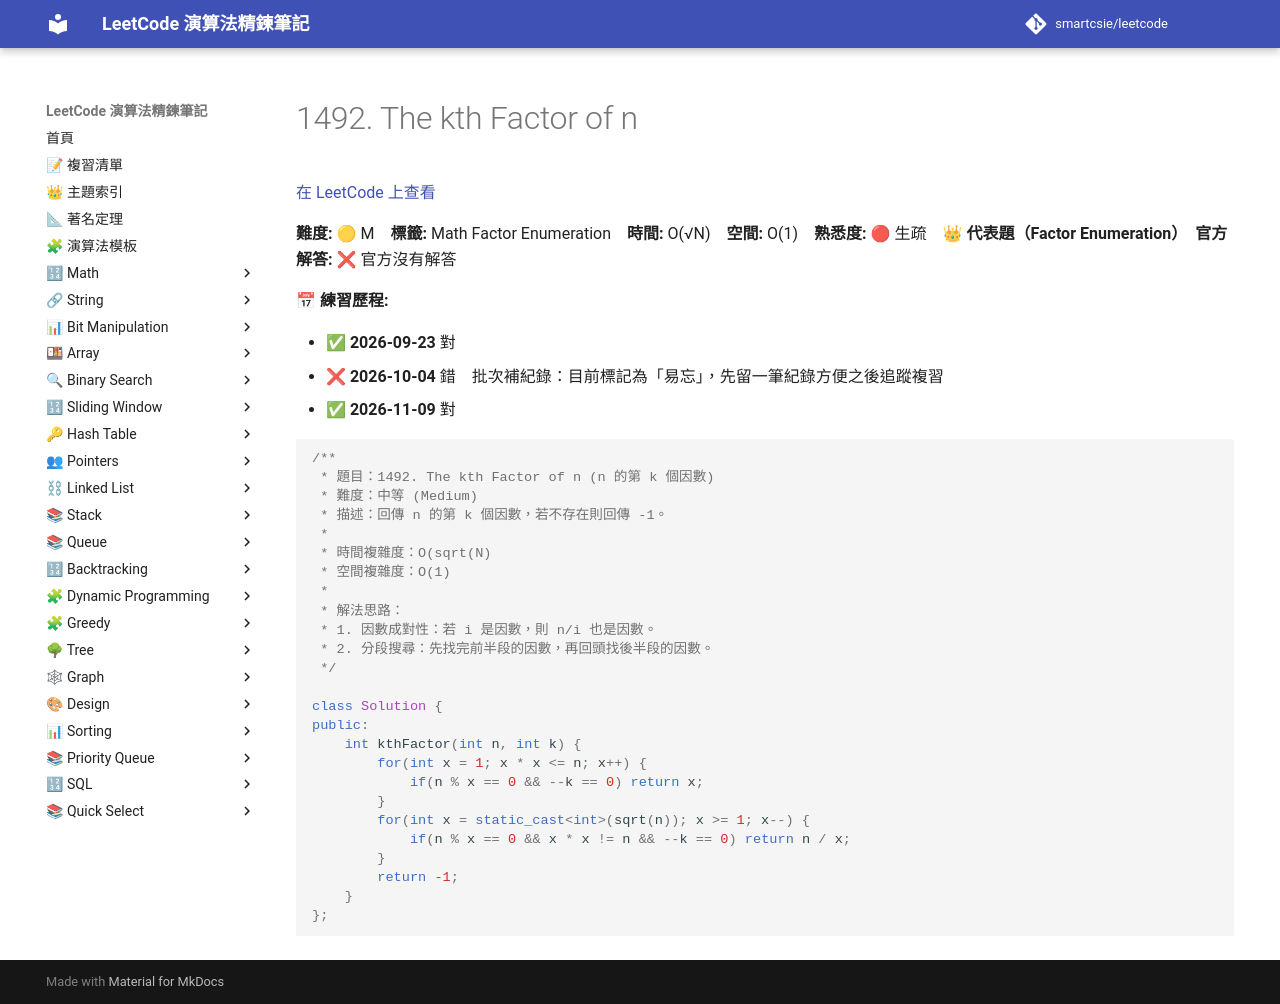

repository: smartcsie/leetcode · page: problems/1492/index.html · generator: mkdocs

# 1492. The kth Factor of n

[在 LeetCode 上查看](https://leetcode.com/problems/the-kth-factor-of-n/)

**難度:** 🟡 M　**標籤:** Math Factor Enumeration　**時間:** O(√N)　**空間:** O(1)　**熟悉度:** 🔴 生疏　👑 **代表題（Factor Enumeration）**　**官方解答:** ❌ 官方沒有解答

**📅 練習歷程:**

- ✅ **2026-09-23** 對
- ❌ **2026-10-04** 錯　批次補紀錄：目前標記為「易忘」，先留一筆紀錄方便之後追蹤複習
- ✅ **2026-11-09** 對

```cpp
/**
 * 題目：1492. The kth Factor of n (n 的第 k 個因數)
 * 難度：中等 (Medium)
 * 描述：回傳 n 的第 k 個因數，若不存在則回傳 -1。
 *
 * 時間複雜度：O(sqrt(N)
 * 空間複雜度：O(1)
 *
 * 解法思路：
 * 1. 因數成對性：若 i 是因數，則 n/i 也是因數。
 * 2. 分段搜尋：先找完前半段的因數，再回頭找後半段的因數。
 */

class Solution {
public:
    int kthFactor(int n, int k) {
        for(int x = 1; x * x <= n; x++) {
            if(n % x == 0 && --k == 0) return x;
        }
        for(int x = static_cast<int>(sqrt(n)); x >= 1; x--) {
            if(n % x == 0 && x * x != n && --k == 0) return n / x;
        }
        return -1;
    }
};
```
